6-way image classification set "electrical_equipment" from GitHub (aatif-pathan001/Transfer-Learning-Projects); label vocabulary: breaker, closed blade disconnect switch, current transformer, porcelain pin insulator, power transformer, recloser.

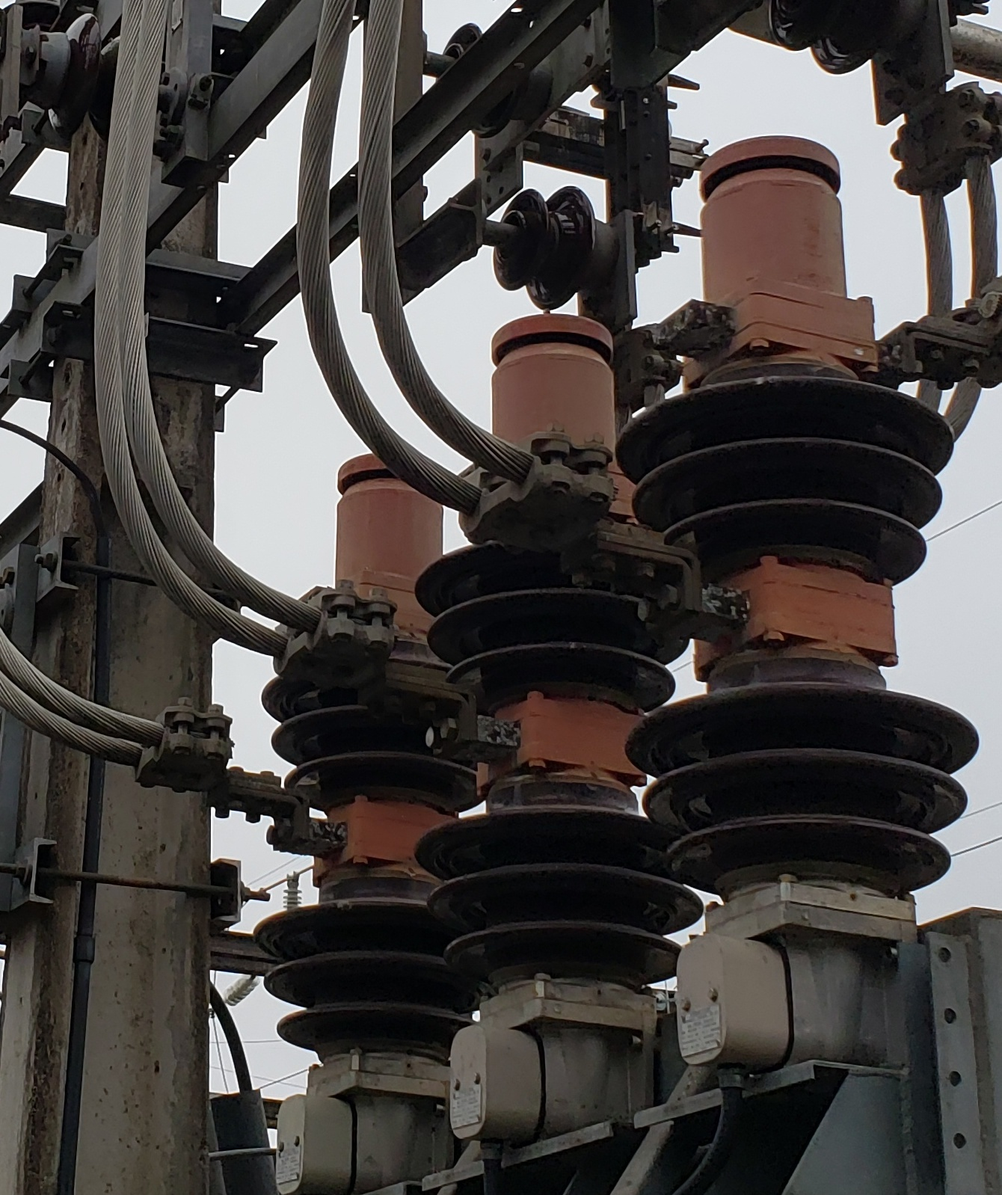
Label: breaker

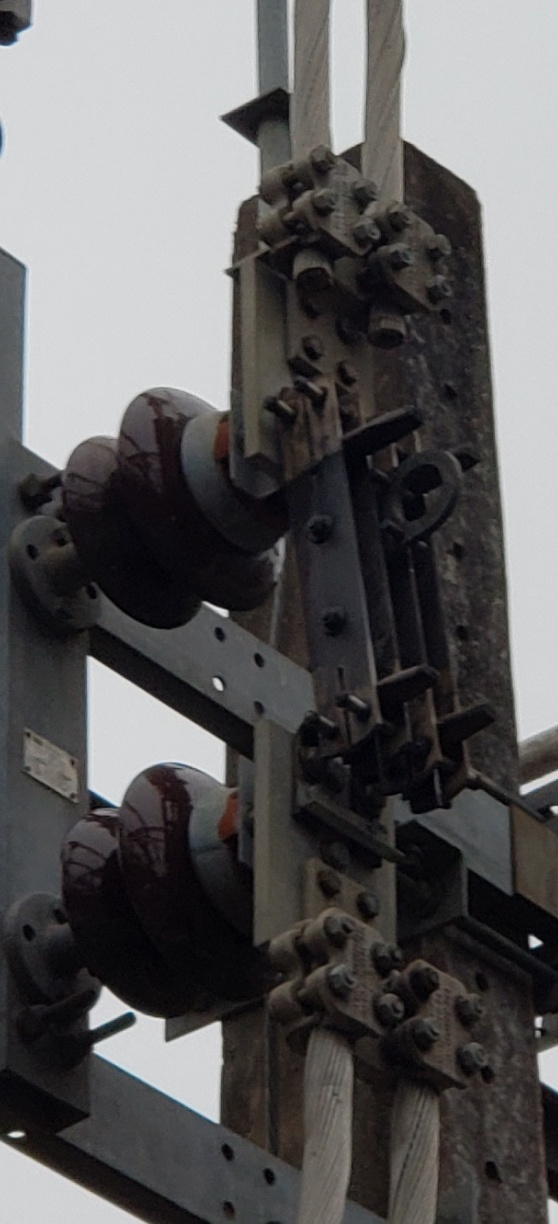
Label: closed blade disconnect switch

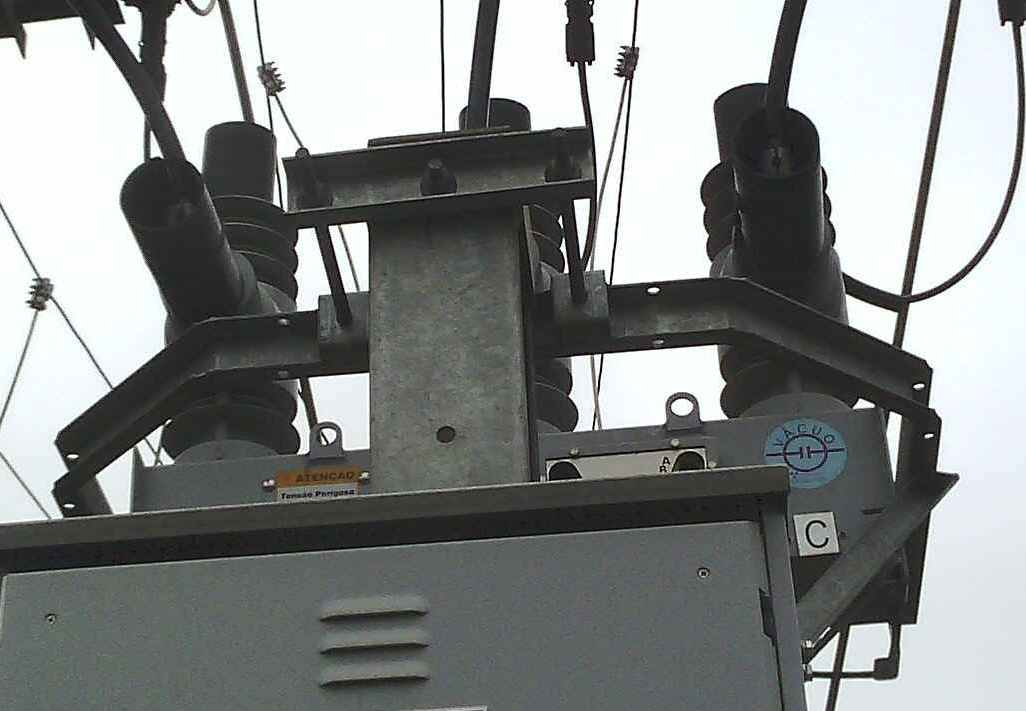
Label: recloser

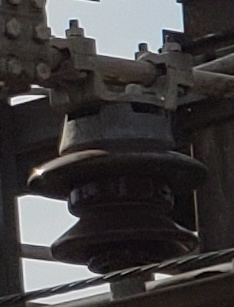
Label: porcelain pin insulator

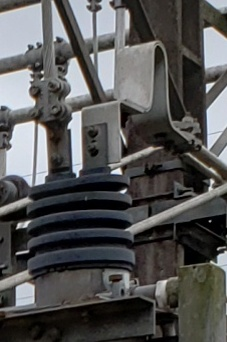
Label: current transformer

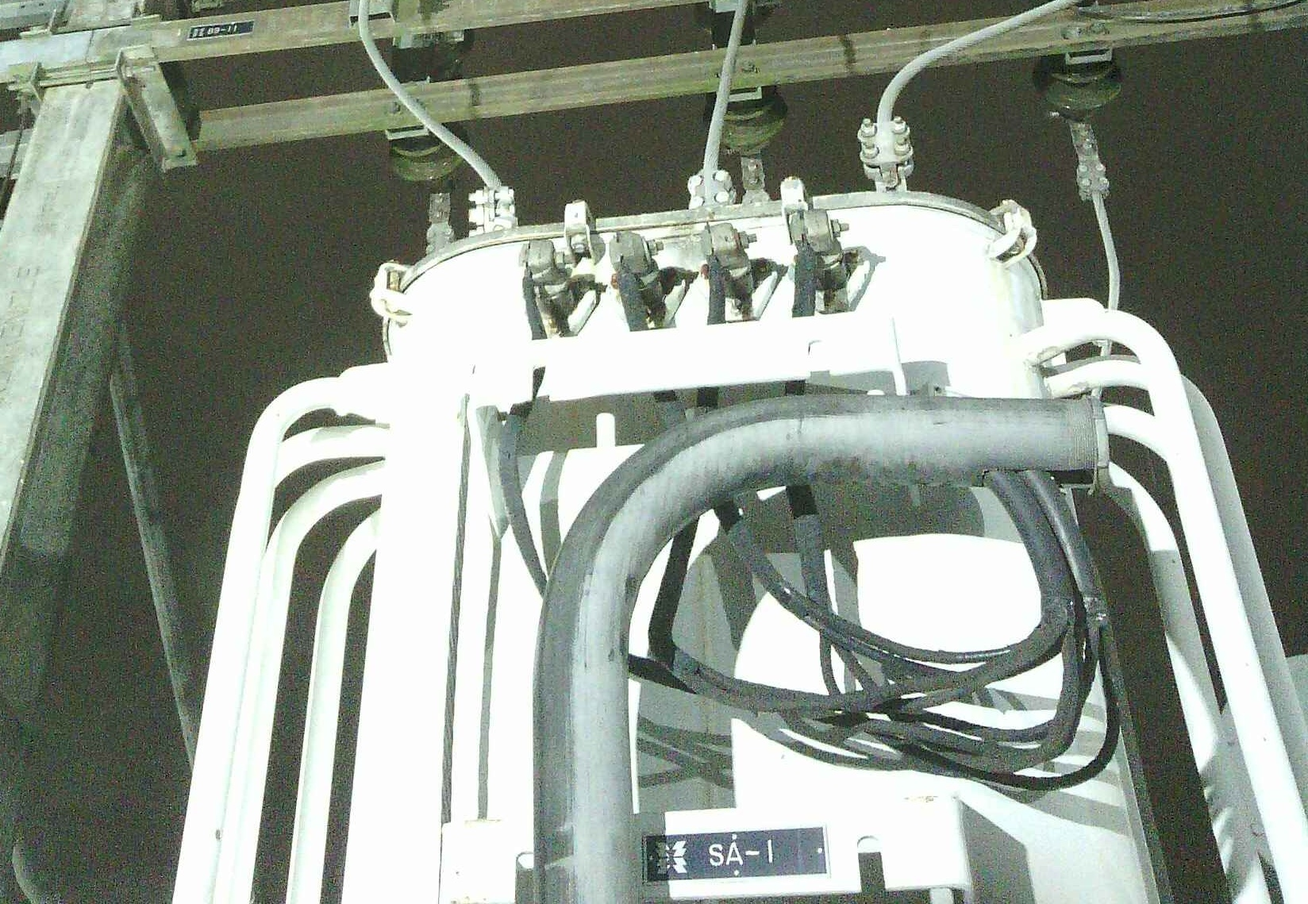
Label: power transformer
